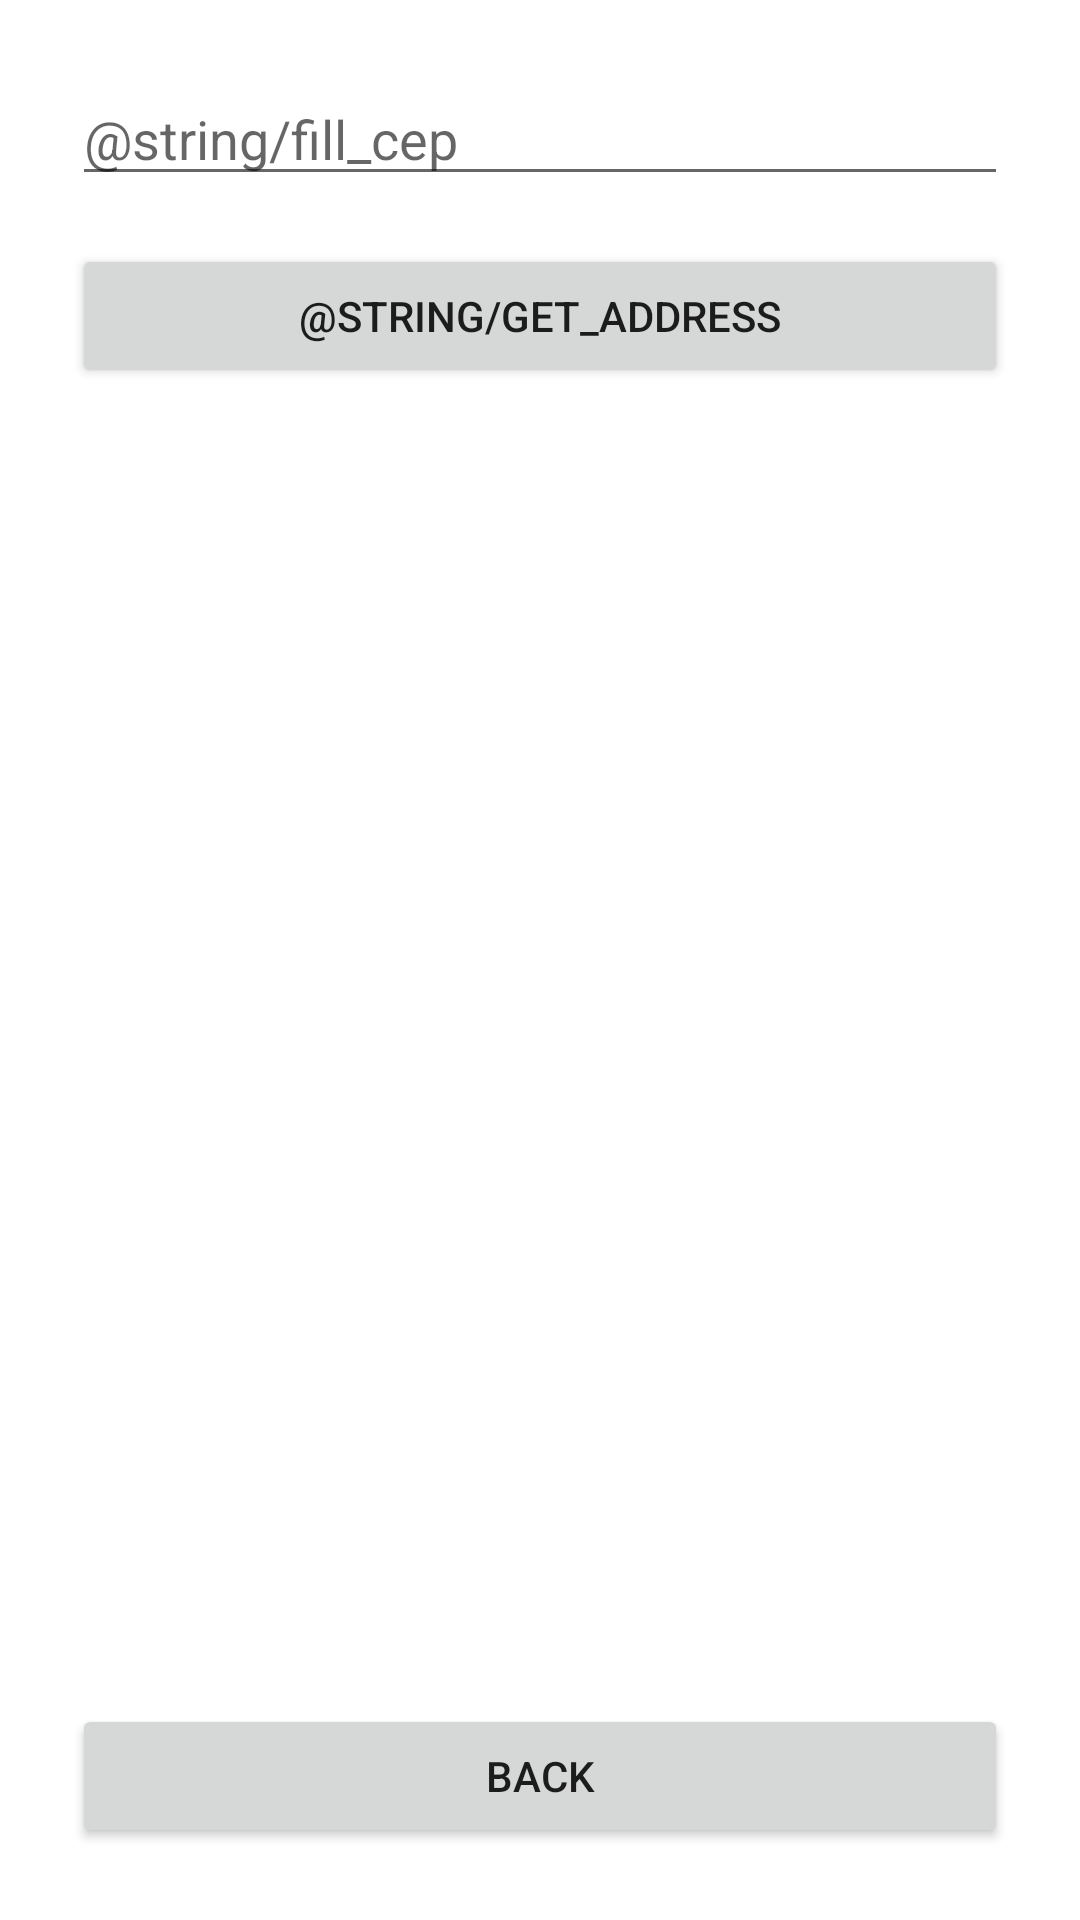

Write the Android layout XML for this screen, with the resource values it uses.
<!-- AndroidManifest.xml: application theme Theme.Bridhop -->
<!-- res/layout/activity_cep.xml -->
<?xml version="1.0" encoding="utf-8"?>
<androidx.constraintlayout.widget.ConstraintLayout xmlns:android="http://schemas.android.com/apk/res/android"
                                                   xmlns:app="http://schemas.android.com/apk/res-auto"
                                                   xmlns:tools="http://schemas.android.com/tools"
                                                   android:layout_width="match_parent"
                                                   android:layout_height="match_parent"
                                                   android:padding="24dp"
                                                   tools:context=".CepActivity">
    <EditText android:layout_width="match_parent"
              android:layout_height="wrap_content"
              android:id="@+id/cep"
              android:inputType="number"
              app:layout_constraintTop_toTopOf="parent"
              app:layout_constraintStart_toStartOf="parent"
              app:layout_constraintEnd_toEndOf="parent"
              android:hint="@string/fill_cep"
              android:ems="10"
              android:autofillHints="no" />

    <Button android:layout_width="match_parent"
            android:layout_height="wrap_content"
            android:id="@+id/get_address"
            android:layout_marginTop="16dp"
            android:text="@string/get_address"
            app:layout_constraintTop_toBottomOf="@id/cep"
            app:layout_constraintStart_toStartOf="parent"
            app:layout_constraintEnd_toEndOf="parent" />

    <ProgressBar android:layout_height="100dp"
                 android:layout_width="100dp"
                 android:layout_marginTop="16dp"
                 android:visibility="invisible"
                 android:id="@+id/progress_bar"
                 app:layout_constraintStart_toStartOf="parent"
                 app:layout_constraintEnd_toEndOf="parent"
                 app:layout_constraintTop_toBottomOf="@id/get_address" />

    <Button android:layout_width="match_parent"
            android:layout_height="wrap_content"
            android:id="@+id/back"
            app:layout_constraintBottom_toBottomOf="parent"
            app:layout_constraintStart_toStartOf="parent"
            app:layout_constraintEnd_toEndOf="parent"
            android:text="@string/back" />
</androidx.constraintlayout.widget.ConstraintLayout>
<!-- resources referenced by this layout -->
<resources>
  <string name="back">Back</string>
  <style name="Theme.Bridhop" parent="Theme.MaterialComponents.DayNight.DarkActionBar">
          
          <item name="colorPrimary">@color/purple_500</item>
          <item name="colorPrimaryVariant">@color/purple_700</item>
          <item name="colorOnPrimary">@color/white</item>
          
          <item name="colorSecondary">@color/teal_200</item>
          <item name="colorSecondaryVariant">@color/teal_700</item>
          <item name="colorOnSecondary">@color/black</item>
          
          <item name="android:statusBarColor">?attr/colorPrimaryVariant</item>
          
      </style>
  <!-- not gathered from this repository: default colours our renderer supplied (Android Studio template values) -->
  <color name="purple_500">#FF6200EE</color>
  <color name="purple_700">#FF3700B3</color>
  <color name="teal_200">#FF03DAC5</color>
  <color name="teal_700">#FF018786</color>
  <color name="black">#FF000000</color>
  <color name="white">#FFFFFFFF</color>
</resources>
